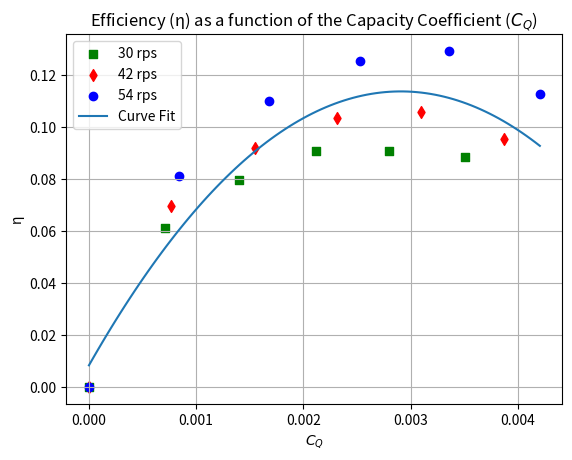

Write Python code to recreate this figure.
# Importing Libraries
import numpy as np
import matplotlib.pyplot as plt
def plot_fan_speed(ax, C_of_Q, n_values, label, color, marker):
    ax.scatter(C_of_Q, n_values, color=color, marker=marker, label=label)

# Fan speed data
fan_speeds = [
    (30, [0.003509778, 0.002802584, 0.002121582, 0.001401292, 0.000707194, 0],[0.088649034, 0.090648476, 0.09089509, 0.079687626, 0.061296708, 0]), 
    (42, [0.003872729, 0.003096312, 0.002310541, 0.001552833, 0.000767062, 0],[0.095561518, 0.105881502, 0.103472257, 0.091805281, 0.069540807, 0]),
    (54, [0.00420533, 0.003354078, 0.002524653, 0.001680677, 0.000843976, 0],[0.112836343, 0.129348139, 0.125476628, 0.110156406, 0.081277252, 0])
]

# Combine data into 1D vectors
CofQ = np.concatenate([C_of_Q for _, C_of_Q, _ in fan_speeds])
n = np.concatenate([n_values for _, _, n_values in fan_speeds])

# Overall plot settings
fig, ax = plt.subplots()
ax.set_xlabel('$C_{Q}$')
ax.set_ylabel('η')
ax.set_title('Efficiency (η) as a function of the Capacity Coefficient ($C_{Q}$)')
ax.grid(True)

# Plot each fan speed
for speed, C_of_Q, n_values in fan_speeds:
    color = "green" if speed == 30 else ("red" if speed == 42 else "blue")
    marker = "s" if speed == 30 else ("d" if speed == 42 else "o")
    label = f"{speed} rps"
    plot_fan_speed(ax, C_of_Q, n_values, label, color, marker)

# Fit a second degree polynomial to the data
model = np.poly1d(np.polyfit(CofQ, n, 2))

# Plot the curve fit
polyline = np.linspace(0, max(CofQ), num=100)
ax.plot(polyline, model(polyline), label="Curve Fit")

# Display the legend
ax.legend(loc='upper left')
plt.show()